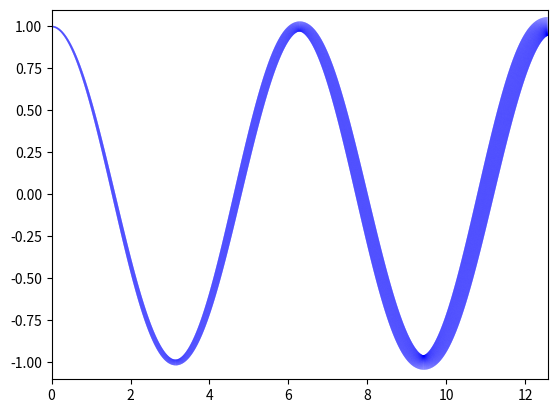

This figure's Python source:
import matplotlib.pyplot as plt
import numpy as np

# # 模擬數據
# years = np.linspace(1800, 2020, 100)
# population = np.sin(np.linspace(0, 10, 100)) * 10 + 50  # 人口變化的模擬數據

# # 畫出有粗細變化的線條
# fig, ax = plt.subplots()
# for i in range(len(years) - 1):
#     x = [years[i], years[i + 1]]
#     y = [population[i], population[i + 1]]
#     width = population[i] / 2  # 將人口數縮放為線條寬度
#     ax.plot(x, y, linewidth=width, color='blue')

# # 添加標籤
# ax.set_xlabel('Year')
# ax.set_ylabel('Population (Millions)')
# ax.set_title('Historical Population Over Time')

# plt.show()

import numpy as np
from matplotlib.collections import LineCollection
import matplotlib.pyplot as plt
x = np.linspace(0,4*np.pi,10000)
y = np.cos(x)
lwidths=1+x[:-1]
points = np.array([x, y]).T.reshape(-1, 1, 2)
segments = np.concatenate([points[:-1], points[1:]], axis=1)
lc = LineCollection(segments, linewidths=lwidths,color='blue')
fig,a = plt.subplots()
a.add_collection(lc)
a.set_xlim(0,4*np.pi)
a.set_ylim(-1.1,1.1)
plt.show()